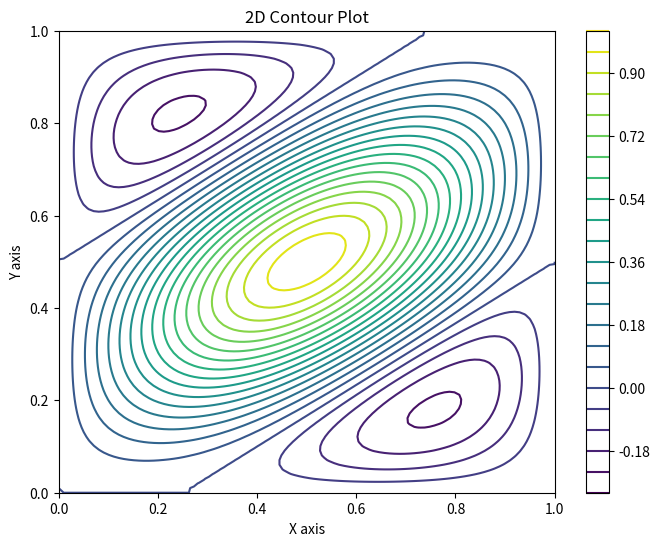

This chart was generated by the following Python code:
import numpy as np
import matplotlib.pyplot as plt

# Define the function to plot
def f(x, y):
    s1 = 1.0
    s2 = 1.5
    case = 2
    if case == 1:
        return np.sin(np.pi * (x - s2 * (y-0.5)) / s1) * np.sin(np.pi * y)
    elif case == 2:
        return np.sin(np.pi * (x - s2 * (y-0.5)) / s1 ) * np.sin(np.pi * y) * np.sin(np.pi * x)
        

# Create grid and multivariate normal
x = np.linspace(0, 1, 100)
y = np.linspace(0, 1, 100)
X, Y = np.meshgrid(x, y)
Z = f(X, Y)

# Create contour plot
plt.figure(figsize=(8, 6))
contour = plt.contour(X, Y, Z, levels=20, cmap='viridis')
plt.colorbar(contour)
plt.title('2D Contour Plot')
plt.xlabel('X axis')
plt.ylabel('Y axis')
plt.show()
